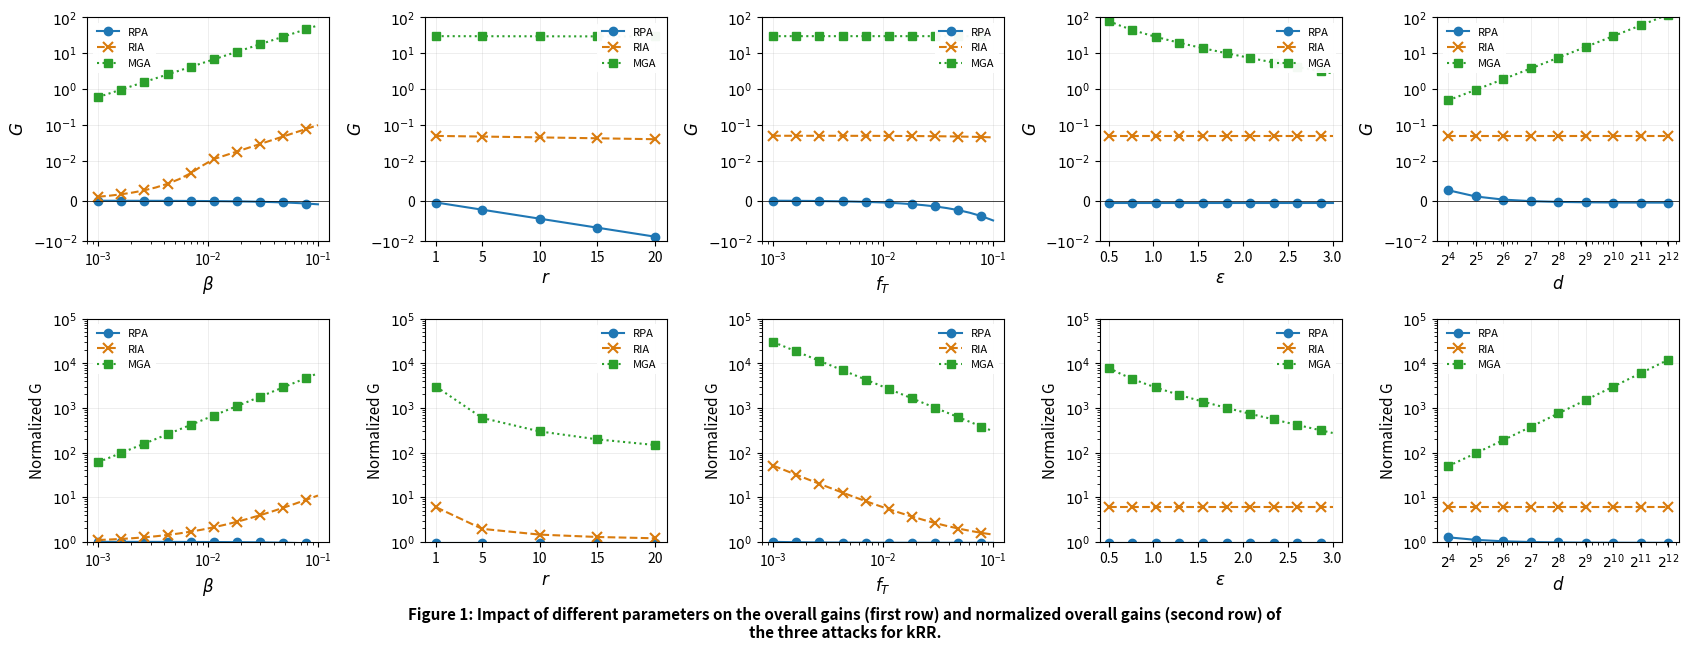

Here is the Python script that generated this plot:
"""
Recreate Figure 1 from "Data Poisoning Attacks to Local Differential Privacy Protocols"
Impact of different parameters on the overall gains (first row) and normalized overall gains 
(second row) of the three attacks for kRR.

From Table 1 in the paper:
- RPA: G = β(r/d - f_T)
- RIA: G = β(1 - f_T)
- MGA: G = β(1 - f_T) + β(d-r)/(e^ε - 1)

Default parameters from Table 2:
- β = 0.05
- r = 1
- f_T = 0.01
- ε = 1
- k = 20 (not used for frequency estimation)
- g = 10 (not used for frequency estimation)
- d = 1024 (from Section 5.1: "By default, we synthesize a dataset with 1,024 items")
"""

import numpy as np
import matplotlib.pyplot as plt
from matplotlib.ticker import LogLocator, NullFormatter
import matplotlib

# Use a clean style matching the original
plt.rcParams['font.family'] = 'sans-serif'
plt.rcParams['font.size'] = 10
plt.rcParams['axes.linewidth'] = 0.8
plt.rcParams['xtick.major.width'] = 0.8
plt.rcParams['ytick.major.width'] = 0.8

# Default parameters
DEFAULT_BETA = 0.05
DEFAULT_R = 1
DEFAULT_FT = 0.01
DEFAULT_EPSILON = 1
DEFAULT_D = 1024  # From Section 5.1: Zipf dataset has 1,024 items by default

def compute_gains_kRR(beta, r, f_T, epsilon, d):
    """
    Compute overall gains for the three attacks on kRR.
    
    From Table 1:
    - RPA: β(r/d - f_T)
    - RIA: β(1 - f_T)
    - MGA: β(1 - f_T) + β(d-r)/(e^ε - 1)
    """
    e_eps = np.exp(epsilon)
    
    G_RPA = beta * (r / d - f_T)
    G_RIA = beta * (1 - f_T)
    G_MGA = beta * (1 - f_T) + beta * (d - r) / (e_eps - 1)
    
    return G_RPA, G_RIA, G_MGA

def compute_normalized_gains(G_RPA, G_RIA, G_MGA, f_T):
    """
    Normalized overall gain = (G + f_T) / f_T
    """
    norm_RPA = (G_RPA + f_T) / f_T
    norm_RIA = (G_RIA + f_T) / f_T
    norm_MGA = (G_MGA + f_T) / f_T
    return norm_RPA, norm_RIA, norm_MGA

# Parameter ranges based on Figure 1
beta_range = np.logspace(-3, -1, 20)  # 10^-3 to 10^-1
r_range = np.array([1, 5, 10, 15, 20])  # Match the discrete points in figure
fT_range = np.logspace(-3, -1, 20)  # 10^-3 to 10^-1
epsilon_range = np.linspace(0.5, 3.0, 20)  # 0.5 to 3.0
d_range = 2**np.arange(4, 13)  # 2^4 to 2^12

# Compute gains for each parameter variation

# 1. Varying β
G_RPA_beta, G_RIA_beta, G_MGA_beta = [], [], []
for beta in beta_range:
    rpa, ria, mga = compute_gains_kRR(beta, DEFAULT_R, DEFAULT_FT, DEFAULT_EPSILON, DEFAULT_D)
    G_RPA_beta.append(rpa)
    G_RIA_beta.append(ria)
    G_MGA_beta.append(mga)
G_RPA_beta = np.array(G_RPA_beta)
G_RIA_beta = np.array(G_RIA_beta)
G_MGA_beta = np.array(G_MGA_beta)
norm_RPA_beta, norm_RIA_beta, norm_MGA_beta = compute_normalized_gains(G_RPA_beta, G_RIA_beta, G_MGA_beta, DEFAULT_FT)

# 2. Varying r - f_T scales with r (f_T = r * 0.01)
G_RPA_r, G_RIA_r, G_MGA_r = [], [], []
fT_for_r = []
for r in r_range:
    f_T = r * 0.01  # f_T scales with number of target items
    fT_for_r.append(f_T)
    rpa, ria, mga = compute_gains_kRR(DEFAULT_BETA, r, f_T, DEFAULT_EPSILON, DEFAULT_D)
    G_RPA_r.append(rpa)
    G_RIA_r.append(ria)
    G_MGA_r.append(mga)
G_RPA_r = np.array(G_RPA_r)
G_RIA_r = np.array(G_RIA_r)
G_MGA_r = np.array(G_MGA_r)
fT_for_r = np.array(fT_for_r)
norm_RPA_r, norm_RIA_r, norm_MGA_r = compute_normalized_gains(G_RPA_r, G_RIA_r, G_MGA_r, fT_for_r)

# 3. Varying f_T
G_RPA_fT, G_RIA_fT, G_MGA_fT = [], [], []
for fT in fT_range:
    rpa, ria, mga = compute_gains_kRR(DEFAULT_BETA, DEFAULT_R, fT, DEFAULT_EPSILON, DEFAULT_D)
    G_RPA_fT.append(rpa)
    G_RIA_fT.append(ria)
    G_MGA_fT.append(mga)
G_RPA_fT = np.array(G_RPA_fT)
G_RIA_fT = np.array(G_RIA_fT)
G_MGA_fT = np.array(G_MGA_fT)
norm_RPA_fT, norm_RIA_fT, norm_MGA_fT = compute_normalized_gains(G_RPA_fT, G_RIA_fT, G_MGA_fT, fT_range)

# 4. Varying ε
G_RPA_eps, G_RIA_eps, G_MGA_eps = [], [], []
for eps in epsilon_range:
    rpa, ria, mga = compute_gains_kRR(DEFAULT_BETA, DEFAULT_R, DEFAULT_FT, eps, DEFAULT_D)
    G_RPA_eps.append(rpa)
    G_RIA_eps.append(ria)
    G_MGA_eps.append(mga)
G_RPA_eps = np.array(G_RPA_eps)
G_RIA_eps = np.array(G_RIA_eps)
G_MGA_eps = np.array(G_MGA_eps)
norm_RPA_eps, norm_RIA_eps, norm_MGA_eps = compute_normalized_gains(G_RPA_eps, G_RIA_eps, G_MGA_eps, DEFAULT_FT)

# 5. Varying d
G_RPA_d, G_RIA_d, G_MGA_d = [], [], []
for d in d_range:
    rpa, ria, mga = compute_gains_kRR(DEFAULT_BETA, DEFAULT_R, DEFAULT_FT, DEFAULT_EPSILON, d)
    G_RPA_d.append(rpa)
    G_RIA_d.append(ria)
    G_MGA_d.append(mga)
G_RPA_d = np.array(G_RPA_d)
G_RIA_d = np.array(G_RIA_d)
G_MGA_d = np.array(G_MGA_d)
norm_RPA_d, norm_RIA_d, norm_MGA_d = compute_normalized_gains(G_RPA_d, G_RIA_d, G_MGA_d, DEFAULT_FT)

# Create figure - match original dimensions
fig, axes = plt.subplots(2, 5, figsize=(17, 6.5))

# Colors matching the original figure exactly
color_RPA = '#1f77b4'  # Standard matplotlib blue
color_RIA = '#d97b0d'  # Orange/tan color matching original
color_MGA = '#2ca02c'  # Standard matplotlib green

marker_RPA = 'o'
marker_RIA = 'x'
marker_MGA = 's'

linestyle_RPA = '-'
linestyle_RIA = '--'
linestyle_MGA = ':'

markersize_default = 6
linewidth_default = 1.5

def plot_row(ax, x_data, y_rpa, y_ria, y_mga, xlabel, xscale='linear', 
             use_xticks=None, is_normalized=False, markevery=1):
    """Plot gains with appropriate scale"""
    
    ax.plot(x_data, y_rpa, color=color_RPA, marker=marker_RPA, linestyle=linestyle_RPA,
            label='RPA', markersize=markersize_default, linewidth=linewidth_default, 
            markerfacecolor=color_RPA, markevery=markevery)
    ax.plot(x_data, y_ria, color=color_RIA, marker=marker_RIA, linestyle=linestyle_RIA,
            label='RIA', markersize=markersize_default+1, linewidth=linewidth_default, 
            markeredgewidth=1.5, markevery=markevery)
    ax.plot(x_data, y_mga, color=color_MGA, marker=marker_MGA, linestyle=linestyle_MGA,
            label='MGA', markersize=markersize_default, linewidth=linewidth_default, 
            markerfacecolor=color_MGA, markevery=markevery)
    
    ax.set_xscale(xscale)
    ax.set_xlabel(xlabel, fontsize=12, fontstyle='italic')
    
    if is_normalized:
        ax.set_yscale('log')
        ax.set_ylim([10**0, 10**5])
        ax.set_yticks([10**0, 10**1, 10**2, 10**3, 10**4, 10**5])
        ax.yaxis.set_major_formatter(matplotlib.ticker.FuncFormatter(
            lambda x, p: f'$10^{{{int(np.log10(x))}}}$' if x >= 1 else f'{x:.0f}'))
    else:
        # Use symlog for non-normalized to show values crossing zero
        ax.set_yscale('symlog', linthresh=1e-2)
        ax.set_ylim([-10**-2, 10**2])
        ax.axhline(y=0, color='black', linestyle='-', linewidth=0.5)
        # Set y-axis ticks to match original
        ax.set_yticks([10**2, 10**1, 10**0, 10**-1, 10**-2, 0, -10**-2])
        # Custom formatter for symlog scale
        def symlog_formatter(x, p):
            if x == 0:
                return '0'
            elif x > 0:
                if x >= 1:
                    return f'$10^{{{int(np.log10(x))}}}$'
                else:
                    return f'$10^{{{int(np.log10(x))}}}$'
            else:
                return f'$-10^{{{int(np.log10(-x))}}}$'
        ax.yaxis.set_major_formatter(matplotlib.ticker.FuncFormatter(symlog_formatter))
    
    if use_xticks is not None:
        ax.set_xticks(use_xticks)
        ax.set_xticklabels([f'$2^{{{int(np.log2(t))}}}$' for t in use_xticks])
    
    ax.legend(loc='best', fontsize=8, framealpha=0.95, edgecolor='none')
    ax.grid(True, alpha=0.3, which='major', linestyle='-', linewidth=0.5)

# Row 1: Overall Gains (G)
# β plot
ax = axes[0, 0]
plot_row(ax, beta_range, G_RPA_beta, G_RIA_beta, G_MGA_beta, r'$\beta$', xscale='log', markevery=2)
ax.set_ylabel(r'$G$', fontsize=12, fontstyle='italic')

# r plot
ax = axes[0, 1]
plot_row(ax, r_range, G_RPA_r, G_RIA_r, G_MGA_r, r'$r$', xscale='linear')
ax.set_ylabel(r'$G$', fontsize=12, fontstyle='italic')
ax.set_xticks([1, 5, 10, 15, 20])
ax.set_xlim([0, 21])

# f_T plot
ax = axes[0, 2]
plot_row(ax, fT_range, G_RPA_fT, G_RIA_fT, G_MGA_fT, r'$f_T$', xscale='log', markevery=2)
ax.set_ylabel(r'$G$', fontsize=12, fontstyle='italic')

# ε plot
ax = axes[0, 3]
plot_row(ax, epsilon_range, G_RPA_eps, G_RIA_eps, G_MGA_eps, r'$\varepsilon$', xscale='linear', markevery=2)
ax.set_ylabel(r'$G$', fontsize=12, fontstyle='italic')
ax.set_xticks([0.5, 1.0, 1.5, 2.0, 2.5, 3.0])
ax.set_xlim([0.4, 3.1])

# d plot
ax = axes[0, 4]
plot_row(ax, d_range, G_RPA_d, G_RIA_d, G_MGA_d, r'$d$', xscale='log', use_xticks=d_range)
ax.set_ylabel(r'$G$', fontsize=12, fontstyle='italic')

# Row 2: Normalized Overall Gains
# β plot
ax = axes[1, 0]
plot_row(ax, beta_range, norm_RPA_beta, norm_RIA_beta, norm_MGA_beta, r'$\beta$', 
         xscale='log', is_normalized=True, markevery=2)
ax.set_ylabel('Normalized G', fontsize=11)

# r plot  
ax = axes[1, 1]
plot_row(ax, r_range, norm_RPA_r, norm_RIA_r, norm_MGA_r, r'$r$', 
         xscale='linear', is_normalized=True)
ax.set_ylabel('Normalized G', fontsize=11)
ax.set_xticks([1, 5, 10, 15, 20])
ax.set_xlim([0, 21])

# f_T plot
ax = axes[1, 2]
plot_row(ax, fT_range, norm_RPA_fT, norm_RIA_fT, norm_MGA_fT, r'$f_T$', 
         xscale='log', is_normalized=True, markevery=2)
ax.set_ylabel('Normalized G', fontsize=11)

# ε plot
ax = axes[1, 3]
plot_row(ax, epsilon_range, norm_RPA_eps, norm_RIA_eps, norm_MGA_eps, r'$\varepsilon$', 
         xscale='linear', is_normalized=True, markevery=2)
ax.set_ylabel('Normalized G', fontsize=11)
ax.set_xticks([0.5, 1.0, 1.5, 2.0, 2.5, 3.0])
ax.set_xlim([0.4, 3.1])

# d plot
ax = axes[1, 4]
plot_row(ax, d_range, norm_RPA_d, norm_RIA_d, norm_MGA_d, r'$d$', 
         xscale='log', use_xticks=d_range, is_normalized=True)
ax.set_ylabel('Normalized G', fontsize=11)

plt.tight_layout(rect=[0, 0.05, 1, 1])

# Add caption below figure
fig.text(0.5, 0.01, 'Figure 1: Impact of different parameters on the overall gains (first row) and normalized overall gains (second row) of\nthe three attacks for kRR.', 
         ha='center', fontsize=11, fontweight='bold')

plt.savefig('fig1_recreated_final.png', dpi=150, bbox_inches='tight', 
            facecolor='white', edgecolor='none')
plt.savefig('fig1_recreated.png', dpi=150, bbox_inches='tight',
            facecolor='white', edgecolor='none')
print("Figure saved!")

# Print verification values
print("\nVerification - computed gains with default parameters:")
print(f"Default: β={DEFAULT_BETA}, r={DEFAULT_R}, f_T={DEFAULT_FT}, ε={DEFAULT_EPSILON}, d={DEFAULT_D}")
rpa, ria, mga = compute_gains_kRR(DEFAULT_BETA, DEFAULT_R, DEFAULT_FT, DEFAULT_EPSILON, DEFAULT_D)
print(f"RPA: G = {rpa:.6f}")
print(f"RIA: G = {ria:.6f}")
print(f"MGA: G = {mga:.6f}")
print("\nNormalized gains:")
n_rpa, n_ria, n_mga = compute_normalized_gains(rpa, ria, mga, DEFAULT_FT)
print(f"RPA: Normalized G = {n_rpa:.2f}")
print(f"RIA: Normalized G = {n_ria:.2f}")
print(f"MGA: Normalized G = {n_mga:.2f}")